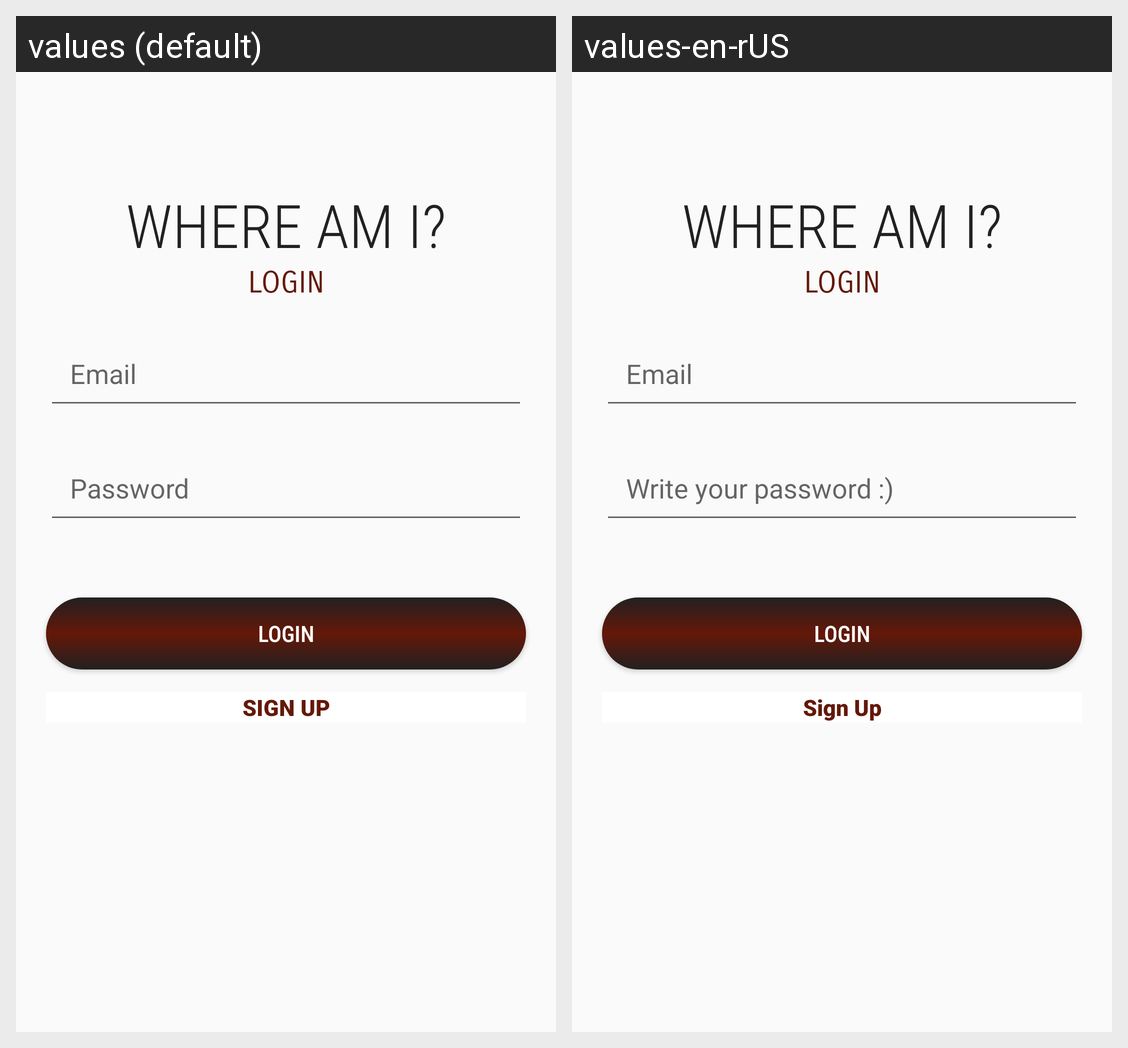

Translations of the strings shown on this Android screen, per locale in the grid:
Android screen res/layout/activity_main.xml rendered under 2 locales, left to right: values (default), values-en-rUS. Device: Nexus 5 (rendered at 1080×1920; each locale shown at half size, 540×960, under a caption strip naming it); theme AppTheme.
Strings drawn on this screen, with the default value and each locale's value (text and hints the layout hard-codes, and strings that could not be matched under every locale, appear in the picture but are not listed):

dica_email
  values: Email
  values-en-rUS: Email  [not translated; the default value is used]

dica_senha
  values: Password
  values-en-rUS: Write your password :)

login
  values: login
  values-en-rUS: login  [not translated; the default value is used]

quero_me_cadastrar
  values: SIGN UP
  values-en-rUS: Sign Up
